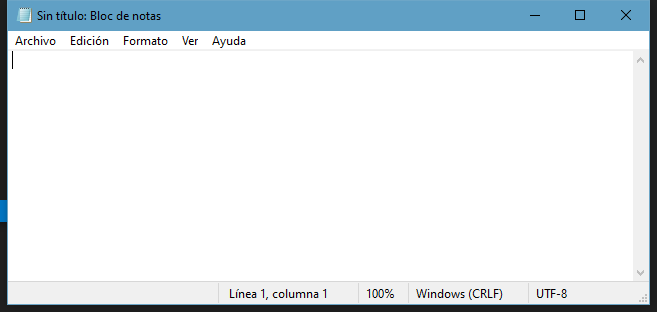
Workflow: EscribirTextoNotepad

Step 1: Abrir notepad - Escribir texto on the element in window 'Sin título: Bloc de notas' (notepad.exe)
